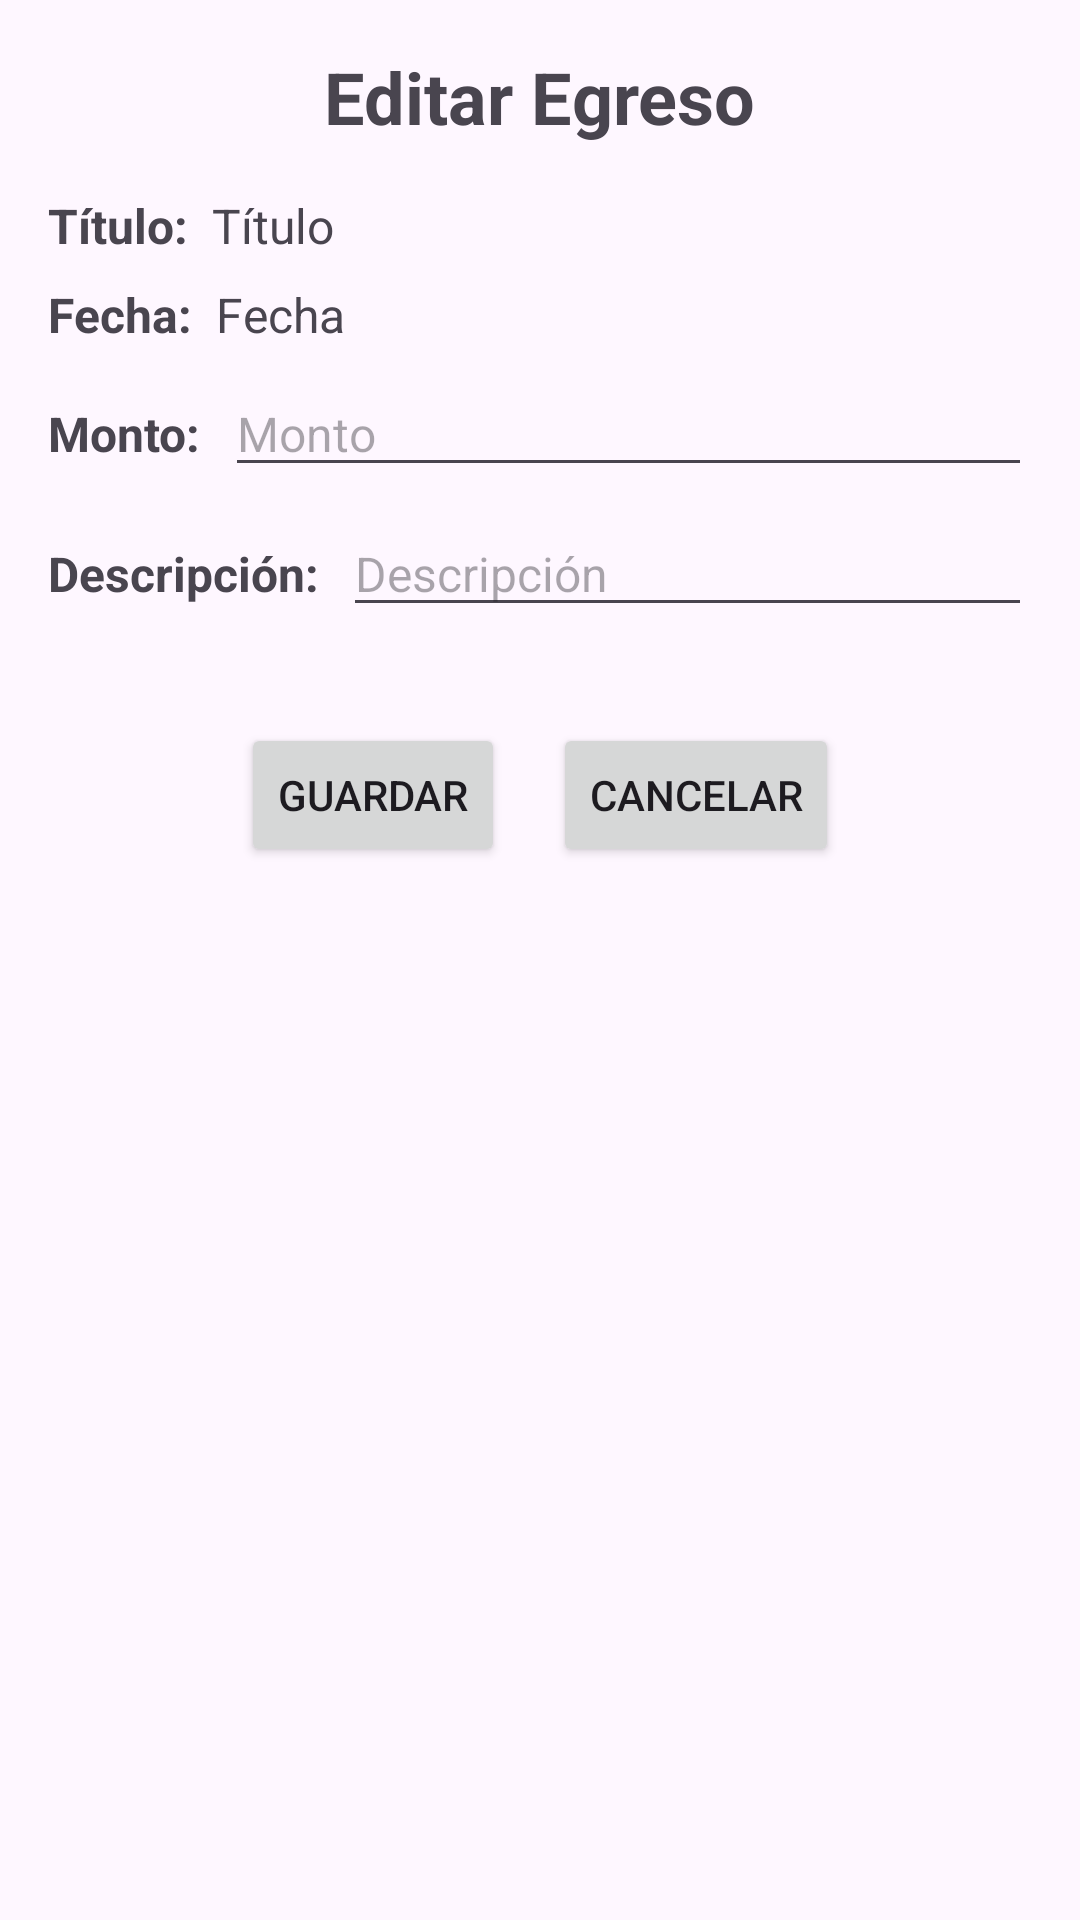

Layout XML and referenced resources for this Android screen:
<!-- AndroidManifest.xml: application theme Theme.LAB6_IOT_20193470 -->
<!-- res/layout/editar_egreso_form.xml -->
<?xml version="1.0" encoding="utf-8"?>
<LinearLayout xmlns:android="http://schemas.android.com/apk/res/android"
    android:layout_width="match_parent"
    android:layout_height="match_parent"
    android:orientation="vertical"
    android:padding="16dp">

    <TextView
        android:layout_width="wrap_content"
        android:layout_height="wrap_content"
        android:text="Editar Egreso"
        android:textSize="24sp"
        android:textStyle="bold"
        android:layout_gravity="center_horizontal"
        android:layout_marginBottom="16dp"/>

    <LinearLayout
        android:layout_width="match_parent"
        android:layout_height="wrap_content"
        android:orientation="horizontal"
        android:layout_marginBottom="8dp">

        <TextView
            android:layout_width="wrap_content"
            android:layout_height="wrap_content"
            android:text="Título:"
            android:textSize="16sp"
            android:textStyle="bold" />

        <TextView
            android:id="@+id/text_view_titulo"
            android:layout_width="match_parent"
            android:layout_height="wrap_content"
            android:textSize="16sp"
            android:layout_marginStart="8dp"
            android:text="Título"
            android:focusable="false"
            android:focusableInTouchMode="false"/>

    </LinearLayout>

    <LinearLayout
        android:layout_width="match_parent"
        android:layout_height="wrap_content"
        android:orientation="horizontal"
        android:layout_marginBottom="8dp">

        <TextView
            android:layout_width="wrap_content"
            android:layout_height="wrap_content"
            android:text="Fecha:"
            android:textSize="16sp"
            android:textStyle="bold" />

        <TextView
            android:id="@+id/text_view_fecha"
            android:layout_width="match_parent"
            android:layout_height="wrap_content"
            android:textSize="16sp"
            android:layout_marginStart="8dp"
            android:text="Fecha"
            android:focusable="false"
            android:focusableInTouchMode="false"/>

    </LinearLayout>

    <LinearLayout
        android:layout_width="match_parent"
        android:layout_height="wrap_content"
        android:orientation="horizontal"
        android:layout_marginBottom="8dp">

        <TextView
            android:layout_width="wrap_content"
            android:layout_height="wrap_content"
            android:text="Monto:"
            android:textSize="16sp"
            android:textStyle="bold" />

        <EditText
            android:id="@+id/edit_text_monto"
            android:layout_width="match_parent"
            android:layout_height="wrap_content"
            android:textSize="16sp"
            android:layout_marginStart="8dp"
            android:inputType="numberDecimal"
            android:hint="Monto" />

    </LinearLayout>

    <LinearLayout
        android:layout_width="match_parent"
        android:layout_height="wrap_content"
        android:orientation="horizontal"
        android:layout_marginBottom="16dp">

        <TextView
            android:layout_width="wrap_content"
            android:layout_height="wrap_content"
            android:text="Descripción:"
            android:textSize="16sp"
            android:textStyle="bold" />

        <EditText
            android:id="@+id/edit_text_descripcion"
            android:layout_width="match_parent"
            android:layout_height="wrap_content"
            android:textSize="16sp"
            android:layout_marginStart="8dp"
            android:hint="Descripción" />

    </LinearLayout>

    <LinearLayout
        android:layout_width="match_parent"
        android:layout_height="wrap_content"
        android:orientation="horizontal"
        android:layout_marginTop="16dp"
        android:gravity="center">

        <Button
            android:id="@+id/button_guardar"
            android:layout_width="wrap_content"
            android:layout_height="wrap_content"
            android:text="Guardar"
            android:layout_marginEnd="8dp"/>

        <Button
            android:id="@+id/button_cancelar"
            android:layout_width="wrap_content"
            android:layout_height="wrap_content"
            android:text="Cancelar"
            android:layout_marginStart="8dp"/>
    </LinearLayout>
</LinearLayout>
<!-- resources referenced by this layout -->
<resources>
  <style name="Theme.LAB6_IOT_20193470" parent="Base.Theme.LAB6_IOT_20193470" />
  <style name="Base.Theme.LAB6_IOT_20193470" parent="Theme.Material3.DayNight.NoActionBar">
          
          
      </style>
</resources>
